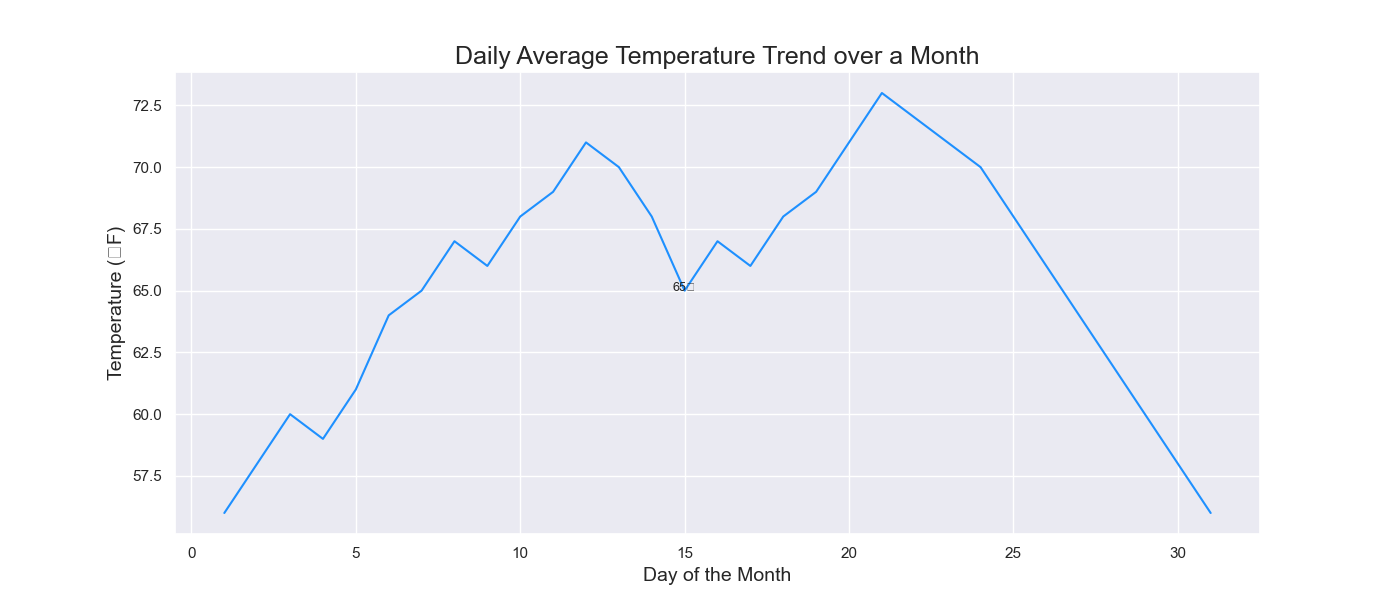

Values plotted in this chart, from the file beside it:
Day, Temperature
1, 56
2, 58
3, 60
4, 59
5, 61
6, 64
7, 65
8, 67
9, 66
10, 68
11, 69
12, 71
13, 70
14, 68
15, 65
16, 67
17, 66
18, 68
19, 69
20, 71
21, 73
22, 72
23, 71
24, 70
25, 68
26, 66
27, 64
28, 62
29, 60
30, 58
31, 56
